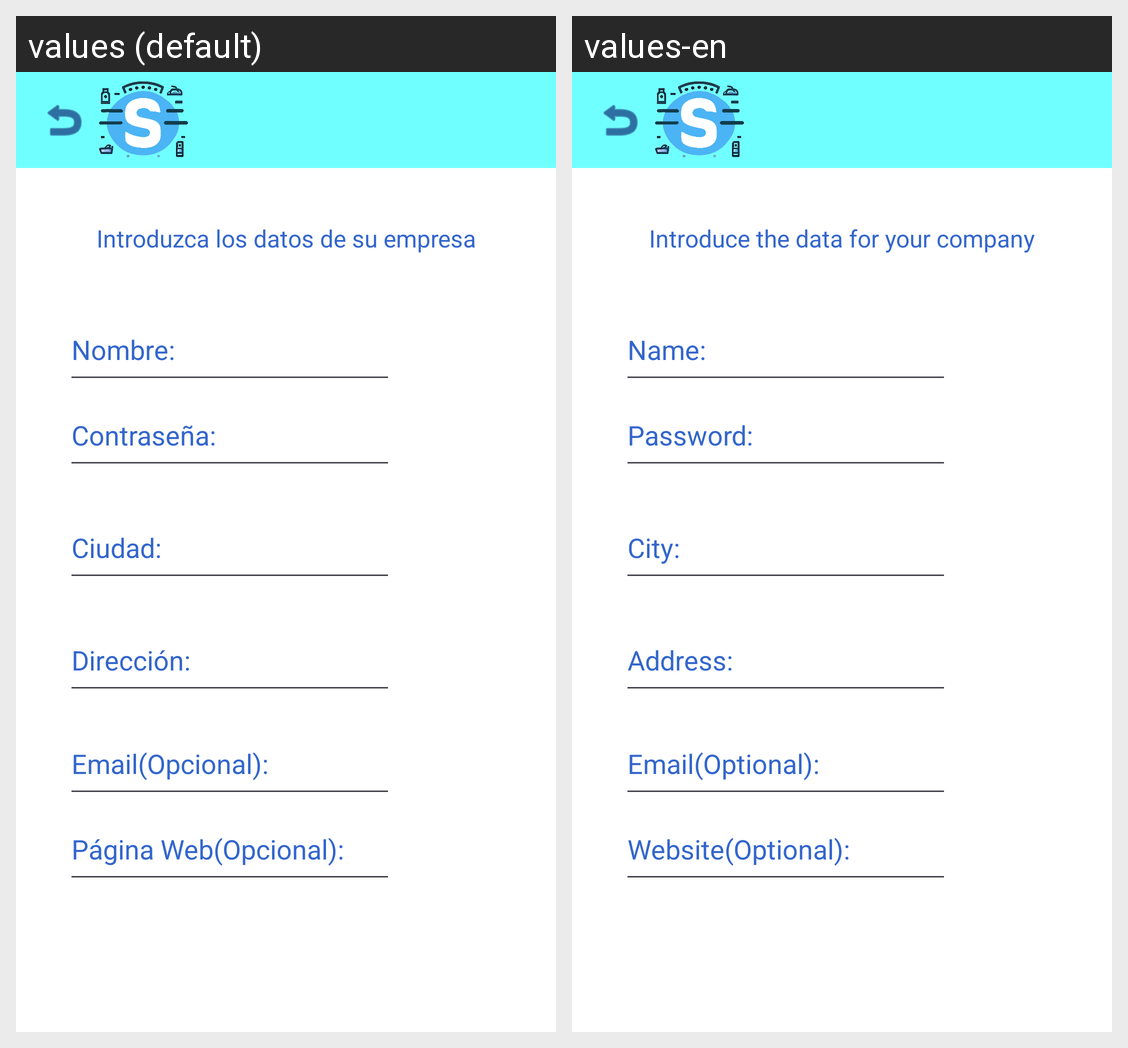

For this localized Android screen grid, give each drawn string resource with its value in every locale shown.
Android screen res/layout/layout_registro.xml rendered under 2 locales, left to right: values (default), values-en. Device: Nexus 5 (rendered at 1080×1920; each locale shown at half size, 540×960, under a caption strip naming it); theme Theme.Stocker2.
Strings drawn on this screen, with the default value and each locale's value (text and hints the layout hard-codes, and strings that could not be matched under every locale, appear in the picture but are not listed):

Web
  values: Página Web(Opcional):
  values-en: Website(Optional):

correo_electr_nico
  values: Email(Opcional):
  values-en: Email(Optional):

txtCont
  values: Contraseña:
  values-en: Password:

txtLoc
  values: Ciudad:
  values-en: City:

txtNomb
  values: Nombre:
  values-en: Name:

LbIntReg
  values: Introduzca los datos de su empresa
  values-en: Introduce the data for your company

direcci_n
  values: Dirección:
  values-en: Address:
